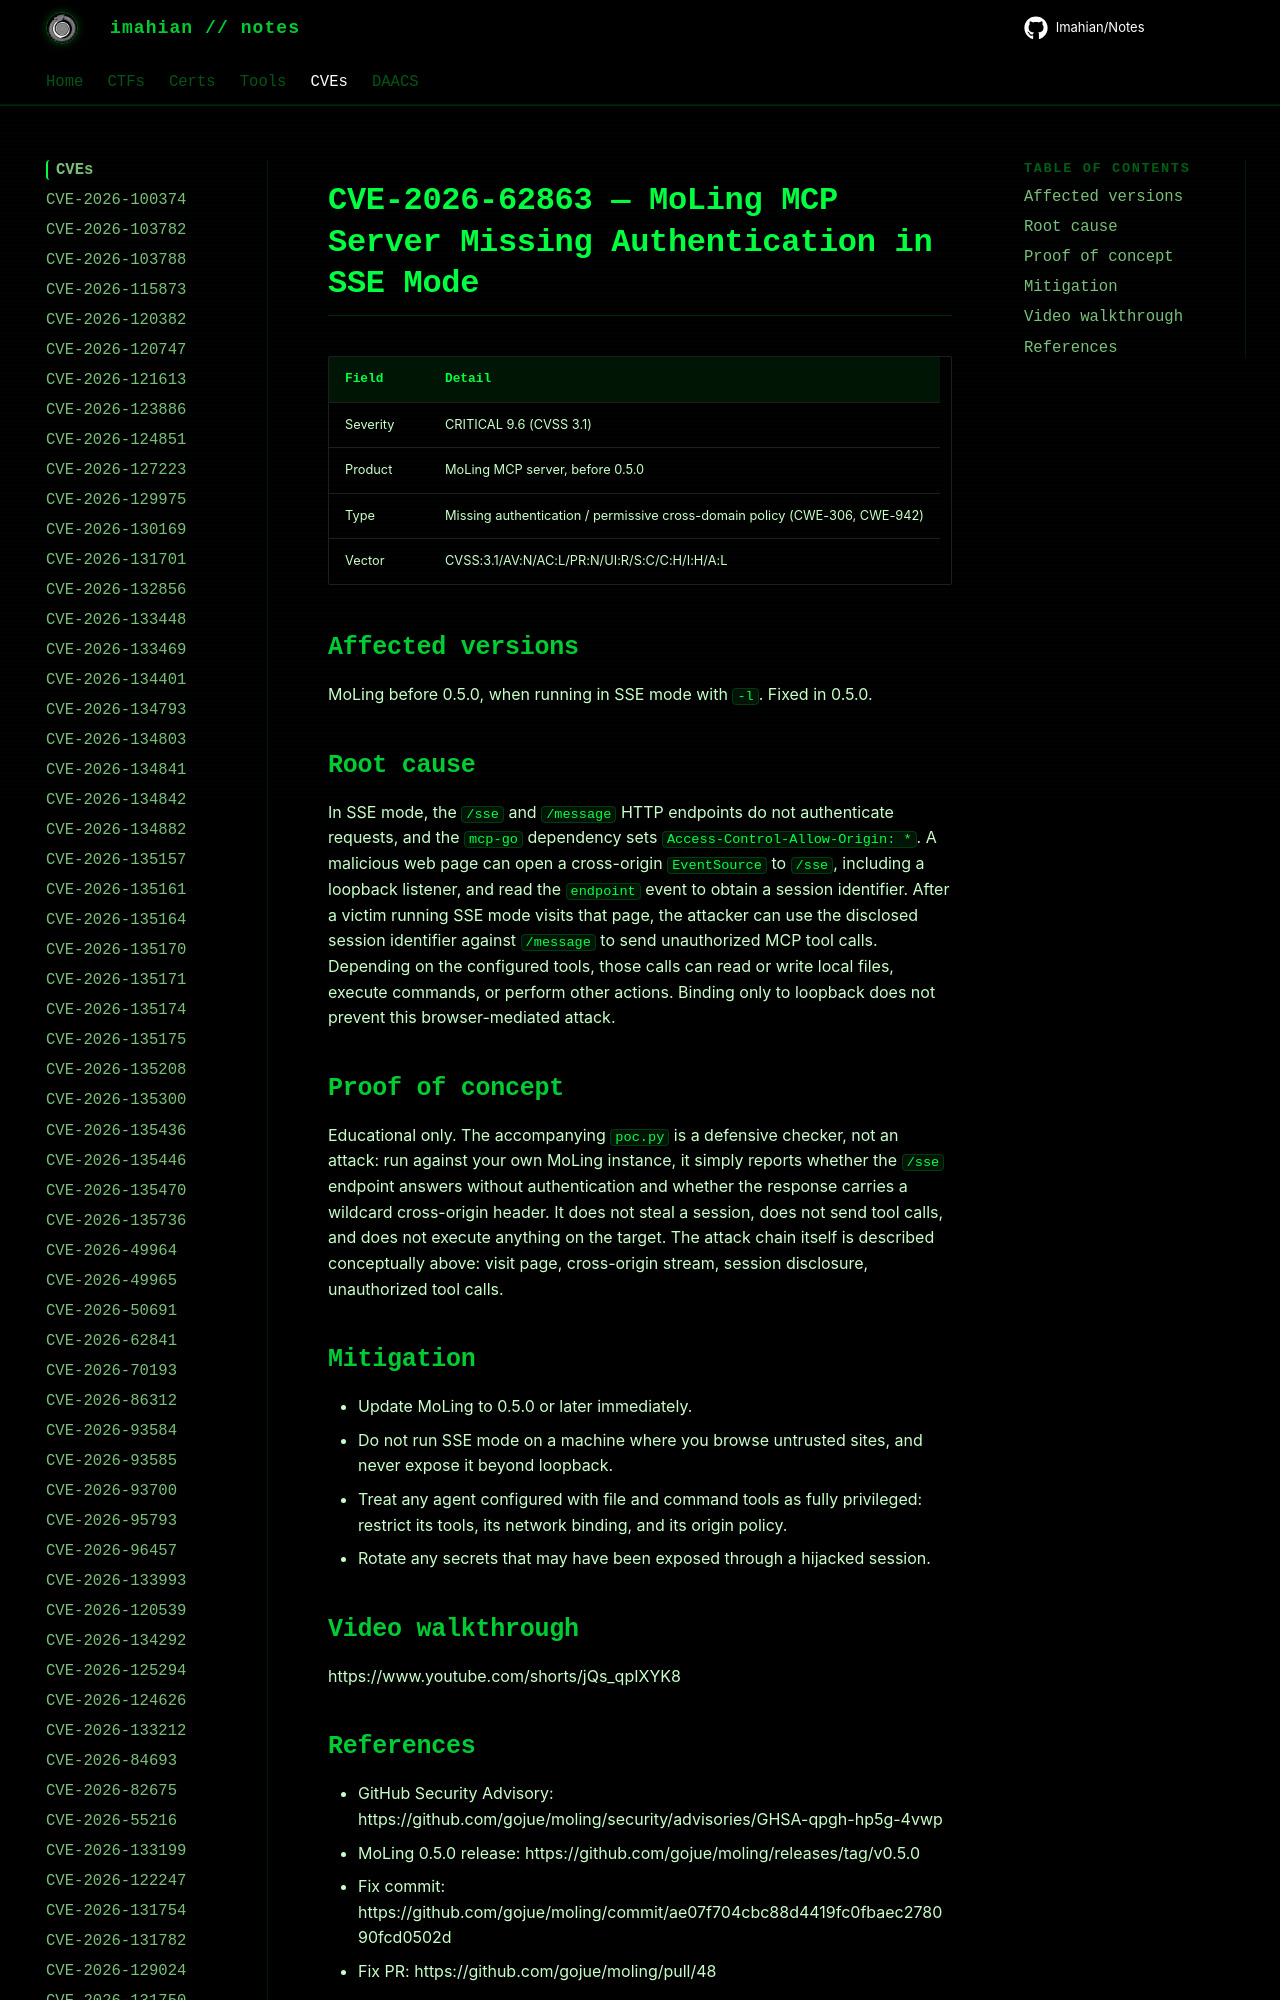

repository: Imahian/Notes · page: CVEs/CVE-2026-62863/index.html · generator: mkdocs

# CVE-2026-62863 — MoLing MCP Server Missing Authentication in SSE Mode

| Field | Detail |
|---|---|
| Severity | CRITICAL 9.6 (CVSS 3.1) |
| Product | MoLing MCP server, before 0.5.0 |
| Type | Miss
